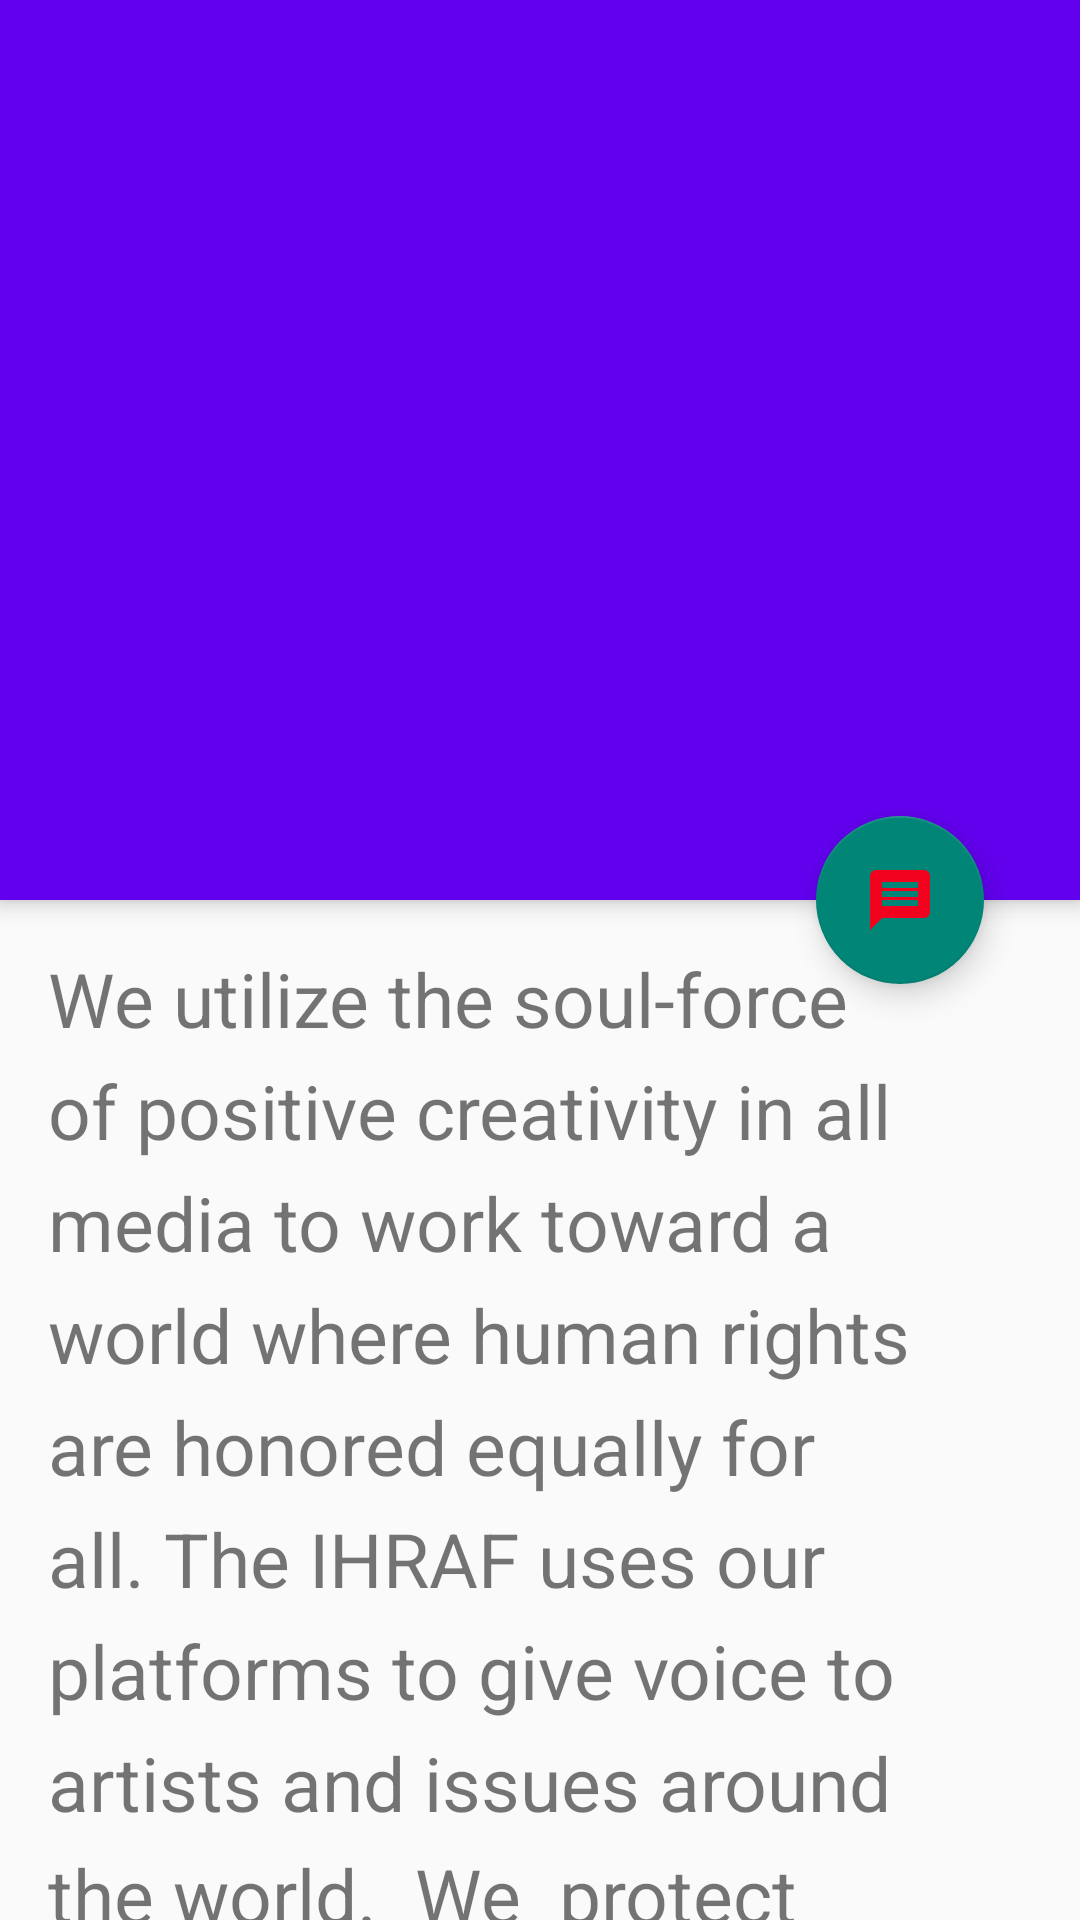

Here is an Android app screen rendered from its layout file. Give the layout XML and the strings, colors and styles it references.
<!-- AndroidManifest.xml: application theme Theme.StandardBottomSheetMaterial -->
<!-- res/layout/activity_android_collapsing_toolbar_layout.xml -->
<?xml version="1.0" encoding="utf-8"?>
<androidx.coordinatorlayout.widget.CoordinatorLayout xmlns:android="http://schemas.android.com/apk/res/android"
    xmlns:app="http://schemas.android.com/apk/res-auto"
    xmlns:tools="http://schemas.android.com/tools"
    android:layout_width="match_parent"
    android:layout_height="match_parent"
    tools:context=".AndroidCollapsingToolbarLayout">

    <com.google.android.material.appbar.AppBarLayout
        android:id="@+id/appbar"
        android:layout_width="match_parent"
        android:layout_height="300dp"
        android:fitsSystemWindows="true">

        <com.google.android.material.appbar.CollapsingToolbarLayout
            android:layout_width="match_parent"
            android:layout_height="wrap_content"
            android:id="@+id/CollapsingToolbarLayout"
            android:fitsSystemWindows="true"
            app:contentScrim="@color/purple_700"
            app:expandedTitleMarginStart="15dp"
            app:expandedTitleMarginBottom="20dp"
            app:layout_scrollFlags="scroll|exitUntilCollapsed|snap">

            <ImageView
                android:layout_width="match_parent"
                android:layout_height="wrap_content"
                android:src="@drawable/images"
                android:contentDescription="@string/app_name"
                android:fitsSystemWindows="true"
                android:scaleType="centerCrop"
                app:layout_collapseMode="parallax">

            </ImageView>

            <androidx.appcompat.widget.Toolbar
                android:id="@+id/tollbar"
                android:layout_width="match_parent"
                android:layout_height="?actionBarSize"
                app:contentInsetStart="0dp"
                app:contentInsetStartWithNavigation="0dp"
                app:layout_collapseMode="pin">

            </androidx.appcompat.widget.Toolbar>

        </com.google.android.material.appbar.CollapsingToolbarLayout>

    </com.google.android.material.appbar.AppBarLayout>

    <com.google.android.material.floatingactionbutton.FloatingActionButton
        android:layout_width="wrap_content"
        android:layout_height="match_parent"
        android:src="@drawable/baseline_message"
        app:layout_anchor="@id/appbar"
        app:layout_anchorGravity="bottom|right|end"
        android:layout_marginEnd="32dp"
        android:layout_marginRight="32dp">

    </com.google.android.material.floatingactionbutton.FloatingActionButton>

    <androidx.core.widget.NestedScrollView
        android:layout_width="match_parent"
        android:layout_height="match_parent"
        app:layout_behavior="@string/appbar_scrolling_view_behavior">
        
        <TextView
            android:layout_width="match_parent"
            android:layout_height="wrap_content"
            android:text="We utilize the soul-force of positive creativity in all media to work toward a world where human rights are honored equally for all.
The IHRAF uses our platforms to give voice to artists and issues around the world.  We  protect freedom of expression by highlighting those who might be suppressed or oppressed in their home countries.
We bring together all members of society through our programming, from artists-in-exile and at risk; to activists on the front lines of the struggle for rights and justice in their own country; to creators working in all media; to national and international politicians, government agencies, social leaders and celebrities.
We believe that creative engagement with all members of the society is the surest path toward social justice and positive change. "
            android:textSize="25dp"
            android:lineSpacingExtra="8dp"
            android:padding="16dp"></TextView>
        
    </androidx.core.widget.NestedScrollView>

</androidx.coordinatorlayout.widget.CoordinatorLayout>
<!-- resources referenced by this layout -->
<resources>
  <!-- drawable baseline_message (drawable) -->
  <vector android:height="24dp" android:tint="#F1031F"
      android:viewportHeight="24" android:viewportWidth="24"
      android:width="24dp" xmlns:android="http://schemas.android.com/apk/res/android">
      <path android:fillColor="@android:color/white" android:pathData="M20,2L4,2c-1.1,0 -1.99,0.9 -1.99,2L2,22l4,-4h14c1.1,0 2,-0.9 2,-2L22,4c0,-1.1 -0.9,-2 -2,-2zM18,14L6,14v-2h12v2zM18,11L6,11L6,9h12v2zM18,8L6,8L6,6h12v2z"/>
  </vector>
  <string name="app_name">Standard Bottom Sheet Material</string>
  <style name="Theme.StandardBottomSheetMaterial" parent="Theme.AppCompat.DayNight.DarkActionBar">
          
          <item name="colorPrimary">@color/purple_500</item>
          <item name="colorPrimaryVariant">@color/purple_700</item>
          <item name="colorOnPrimary">@color/white</item>
          
          <item name="colorSecondary">@color/teal_200</item>
          <item name="colorSecondaryVariant">@color/teal_700</item>
          <item name="colorOnSecondary">@color/black</item>
          
          <item name="android:statusBarColor" tools:targetApi="l">?attr/colorPrimaryVariant</item>
          
      </style>
  <!-- not gathered from this repository: default colours our renderer supplied (Android Studio template values) -->
  <color name="purple_500">#FF6200EE</color>
  <color name="purple_700">#FF3700B3</color>
  <color name="teal_200">#FF03DAC5</color>
  <color name="teal_700">#FF018786</color>
  <color name="black">#FF000000</color>
  <color name="white">#FFFFFFFF</color>
</resources>
